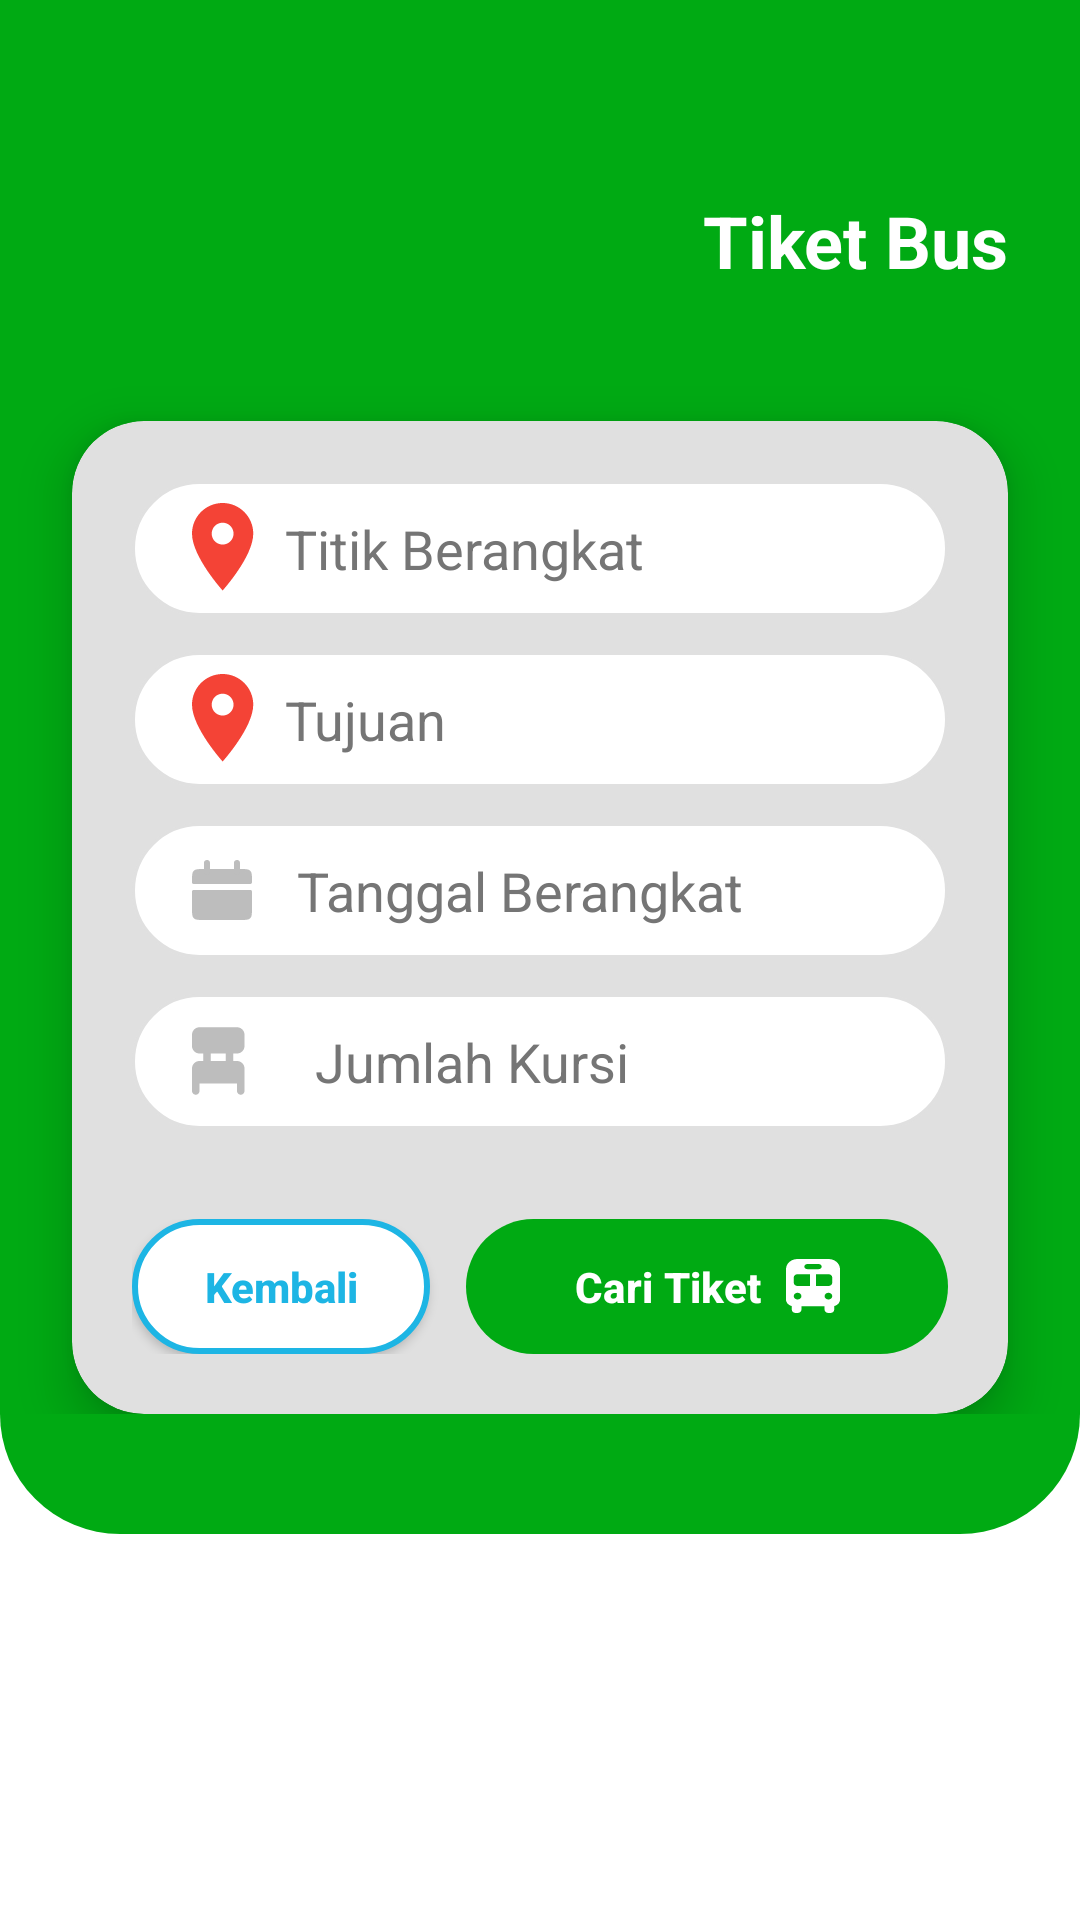

Reconstruct the res/layout file that produces this screen, plus the resources it refers to.
<!-- AndroidManifest.xml: application theme Theme.GoKu -->
<!-- res/layout/activity_tiket_bus.xml -->
<?xml version="1.0" encoding="utf-8"?>
<androidx.constraintlayout.widget.ConstraintLayout
    xmlns:android="http://schemas.android.com/apk/res/android"
    xmlns:app="http://schemas.android.com/apk/res-auto"
    xmlns:tools="http://schemas.android.com/tools"
    android:layout_width="match_parent"
    android:layout_height="match_parent"
    android:background="@color/white"
    tools:context=".TiketBusActivity">

    
    <FrameLayout
        android:id="@+id/viewGreenBackground"
        android:layout_width="0dp"
        android:layout_height="wrap_content"
        android:background="@drawable/bg_top_curved_green"
        app:layout_constraintTop_toTopOf="parent"
        app:layout_constraintStart_toStartOf="parent"
        app:layout_constraintEnd_toEndOf="parent">

        <LinearLayout
            android:layout_width="match_parent"
            android:layout_height="wrap_content"
            android:orientation="vertical"
            android:paddingTop="40dp"
            android:paddingBottom="40dp">

            
            <TextView
                android:id="@+id/tvJudulTiket"
                android:layout_width="wrap_content"
                android:layout_height="wrap_content"
                android:text="Tiket Bus"
                android:textColor="@color/white"
                android:textSize="24sp"
                android:textStyle="bold"
                android:gravity="end"
                android:layout_gravity="end"
                android:layout_margin="24dp" />

            
            <androidx.cardview.widget.CardView
                android:id="@+id/cardForm"
                android:layout_width="match_parent"
                android:layout_height="wrap_content"
                android:layout_marginHorizontal="24dp"
                android:layout_marginTop="20dp"
                app:cardBackgroundColor="#E0E0E0"
                app:cardCornerRadius="24dp"
                app:cardElevation="10dp">

                <LinearLayout
                    android:layout_width="match_parent"
                    android:layout_height="wrap_content"
                    android:orientation="vertical"
                    android:padding="20dp">

                    
                    <EditText
                        android:id="@+id/etTitikBerangkat"
                        android:layout_width="match_parent"
                        android:layout_height="45dp"
                        android:background="@drawable/bg_input_white"
                        android:hint="Titik Berangkat"
                        android:paddingStart="20dp"
                        android:paddingEnd="20dp"
                        android:textColor="@color/black"
                        android:textColorHint="@color/goku_card_gray"
                        android:drawableStart="@drawable/pinmap"
                        android:drawablePadding="10dp"
                        android:inputType="text" />

                    
                    <EditText
                        android:id="@+id/etTujuan"
                        android:layout_width="match_parent"
                        android:layout_height="45dp"
                        android:layout_marginTop="12dp"
                        android:background="@drawable/bg_input_white"
                        android:hint="Tujuan"
                        android:paddingStart="20dp"
                        android:paddingEnd="20dp"
                        android:textColor="@color/black"
                        android:textColorHint="@color/goku_card_gray"
                        android:drawableStart="@drawable/pinmap"
                        android:drawablePadding="10dp"
                        android:inputType="text" />

                    
                    <EditText
                        android:id="@+id/etTanggalBerangkat"
                        android:layout_width="match_parent"
                        android:layout_height="45dp"
                        android:layout_marginTop="12dp"
                        android:background="@drawable/bg_input_white"
                        android:hint="Tanggal Berangkat"
                        android:paddingStart="20dp"
                        android:paddingEnd="20dp"
                        android:textColor="@color/black"
                        android:textColorHint="@color/goku_card_gray"
                        android:drawableStart="@drawable/calendar"
                        android:drawablePadding="10dp"
                        android:inputType="none"
                        android:focusable="false"
                        android:clickable="true" />

                    
                    <EditText
                        android:id="@+id/etJumlahKursi"
                        android:layout_width="match_parent"
                        android:layout_height="45dp"
                        android:layout_marginTop="12dp"
                        android:background="@drawable/bg_input_white"
                        android:hint="Jumlah Kursi"
                        android:paddingStart="20dp"
                        android:paddingEnd="20dp"
                        android:textColor="@color/black"
                        android:textColorHint="@color/goku_card_gray"
                        android:drawableStart="@drawable/chair"
                        android:drawablePadding="10dp"
                        android:inputType="number" />

                    
                    <LinearLayout
                        android:layout_width="match_parent"
                        android:layout_height="wrap_content"
                        android:orientation="horizontal"
                        android:layout_marginTop="30dp">

                        <androidx.appcompat.widget.AppCompatButton
                            android:id="@+id/btnKembali"
                            android:layout_width="wrap_content"
                            android:layout_height="45dp"
                            android:layout_marginEnd="12dp"
                            android:text="Kembali"
                            android:textColor="@color/goku_hover_blue"
                            android:background="@drawable/bg_btn_outline_blue"
                            android:textStyle="bold"
                            android:textAllCaps="false"
                            android:paddingStart="24dp"
                            android:paddingEnd="24dp" />

                        <com.google.android.material.button.MaterialButton
                            android:id="@+id/btnCariTiket"
                            android:layout_width="0dp"
                            android:layout_height="45dp"
                            android:layout_weight="1"
                            android:text="Cari Tiket"
                            android:textColor="@color/white"
                            android:textAllCaps="false"
                            android:textStyle="bold"
                            android:background="@drawable/selector_btn_primary"
                            app:backgroundTint="@null"
                            app:cornerRadius="25dp"
                            app:icon="@drawable/bus"
                            app:iconTint="@color/white"
                            app:iconGravity="textEnd" />

                    </LinearLayout>

                </LinearLayout>

            </androidx.cardview.widget.CardView>

        </LinearLayout>

    </FrameLayout>

</androidx.constraintlayout.widget.ConstraintLayout>
<!-- resources referenced by this layout -->
<resources>
  <color name="black">#000000</color>
  <color name="goku_card_gray">#757575</color>
  <color name="goku_hover_blue">#1db5e4</color>
  <color name="white">#FFFFFF</color>
  <!-- drawable bg_btn_outline_blue (drawable) -->
  <?xml version="1.0" encoding="utf-8"?>
  <shape xmlns:android="http://schemas.android.com/apk/res/android">
      <solid android:color="@color/white"/>
      <stroke android:width="2dp" android:color="#1db5e4"/> <corners android:radius="25dp"/>
  </shape>
  <!-- drawable bg_input_white (drawable) -->
  <?xml version="1.0" encoding="utf-8"?>
  <shape xmlns:android="http://schemas.android.com/apk/res/android">
      <solid android:color="@color/white"/>
      <stroke android:width="1dp" android:color="#E0E0E0"/> <corners android:radius="25dp"/>
  </shape>
  <!-- drawable bg_top_curved_green (drawable) -->
  <?xml version="1.0" encoding="utf-8"?>
  <shape xmlns:android="http://schemas.android.com/apk/res/android"
      android:shape="rectangle">
      <solid android:color="@color/goku_primary"/>
      <corners
          android:bottomLeftRadius="40dp"
          android:bottomRightRadius="40dp"/>
  </shape>
  <!-- drawable chair (drawable) -->
  <vector xmlns:android="http://schemas.android.com/apk/res/android"
      android:width="31dp"
      android:height="30dp"
      android:viewportWidth="31"
      android:viewportHeight="30">
    <path
        android:pathData="M0,25V17.5C0,16.813 0.245,16.224 0.735,15.735C1.225,15.246 1.813,15.001 2.5,15H3.75V12.5H2.5C1.813,12.5 1.224,12.255 0.735,11.766C0.246,11.277 0.001,10.688 0,10V6.25C0,5.563 0.245,4.974 0.735,4.485C1.225,3.996 1.813,3.751 2.5,3.75H15C15.688,3.75 16.276,3.995 16.766,4.485C17.256,4.975 17.501,5.563 17.5,6.25V10C17.5,10.688 17.255,11.276 16.766,11.766C16.277,12.256 15.688,12.501 15,12.5H13.75V15H15C15.688,15 16.276,15.245 16.766,15.735C17.256,16.225 17.501,16.813 17.5,17.5V25C17.5,25.354 17.38,25.651 17.14,25.891C16.9,26.131 16.603,26.251 16.25,26.25C15.897,26.249 15.6,26.129 15.36,25.89C15.12,25.651 15,25.354 15,25V22.5H2.5V25C2.5,25.354 2.38,25.651 2.14,25.891C1.9,26.131 1.603,26.251 1.25,26.25C0.897,26.249 0.6,26.129 0.36,25.89C0.12,25.651 0,25.354 0,25ZM6.25,15H11.25V12.5H6.25V15Z"
        android:fillColor="#BDBDBD"/>
  </vector>
  <!-- drawable pinmap (drawable) -->
  <vector xmlns:android="http://schemas.android.com/apk/res/android"
      android:width="21dp"
      android:height="30dp"
      android:viewportWidth="21"
      android:viewportHeight="30">
    <path
        android:pathData="M10.208,13.854C9.241,13.854 8.314,13.47 7.63,12.786C6.947,12.103 6.563,11.175 6.563,10.208C6.563,9.241 6.947,8.314 7.63,7.63C8.314,6.947 9.241,6.563 10.208,6.563C11.175,6.563 12.103,6.947 12.786,7.63C13.47,8.314 13.854,9.241 13.854,10.208C13.854,10.687 13.76,11.161 13.577,11.604C13.393,12.046 13.125,12.448 12.786,12.786C12.448,13.125 12.046,13.393 11.604,13.577C11.161,13.76 10.687,13.854 10.208,13.854ZM10.208,0C7.501,0 4.904,1.076 2.99,2.99C1.076,4.904 0,7.501 0,10.208C0,17.865 10.208,29.167 10.208,29.167C10.208,29.167 20.417,17.865 20.417,10.208C20.417,7.501 19.341,4.904 17.427,2.99C15.512,1.076 12.916,0 10.208,0Z"
        android:fillColor="#F44336"/>
  </vector>
  <!-- drawable selector_btn_primary (drawable) -->
  <?xml version="1.0" encoding="utf-8"?>
  <selector xmlns:android="http://schemas.android.com/apk/res/android">
      <item android:state_pressed="true">
          <shape>
              <solid android:color="@color/goku_primary_dark"/>
              <corners android:radius="25dp"/>
          </shape>
      </item>
  
      <item>
          <shape>
              <solid android:color="@color/goku_primary"/>
              <corners android:radius="25dp"/>
          </shape>
      </item>
  </selector>
  <style name="Theme.GoKu" parent="Base.Theme.GoKu" />
  <color name="goku_primary">#00AA13</color>
  <color name="goku_primary_dark">#006a0c</color>
  <style name="Base.Theme.GoKu" parent="Theme.Material3.DayNight.NoActionBar">
          
          
      </style>
</resources>
